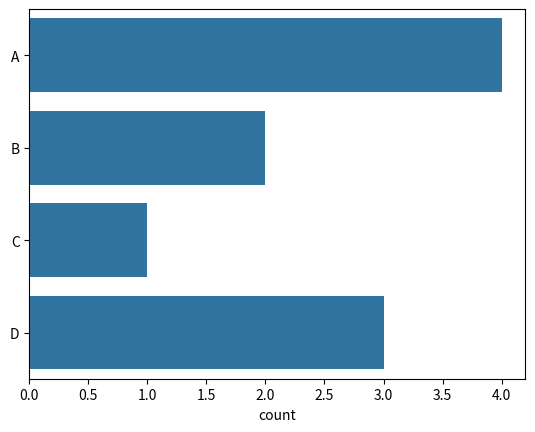

The matplotlib source for this figure:
import matplotlib.pyplot as plt
import seaborn as sns

def main():

     # Catagorical data
    sns.countplot(data= ["A","B","A","A","B","A","C","D","D","D"])

    plt.show()
    

if __name__ == "__main__":
    main()
